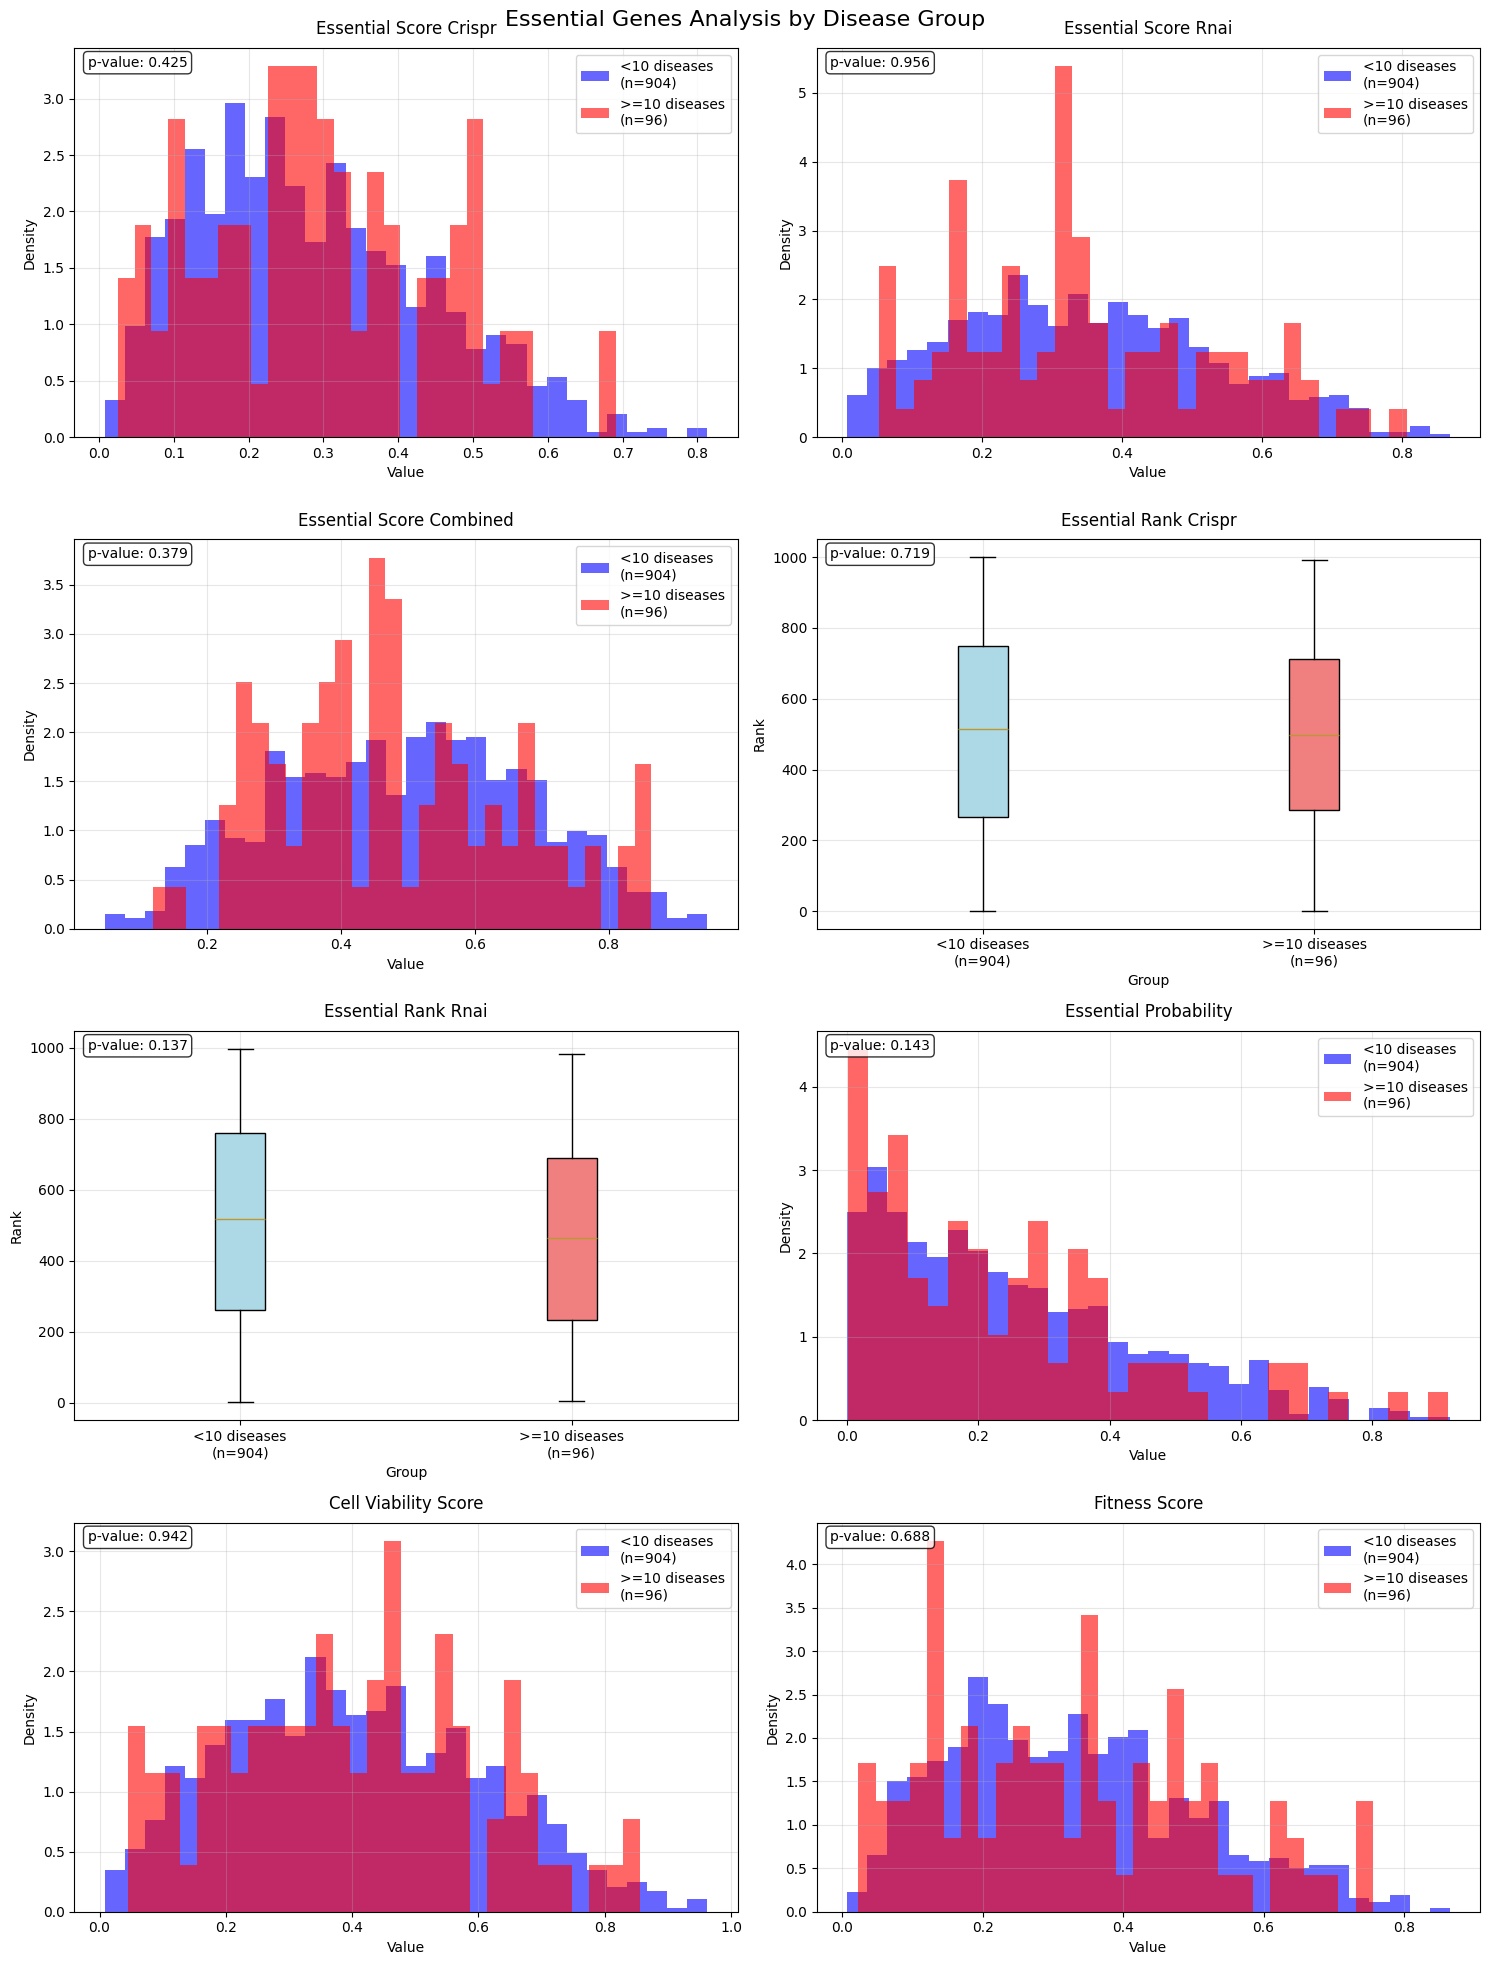
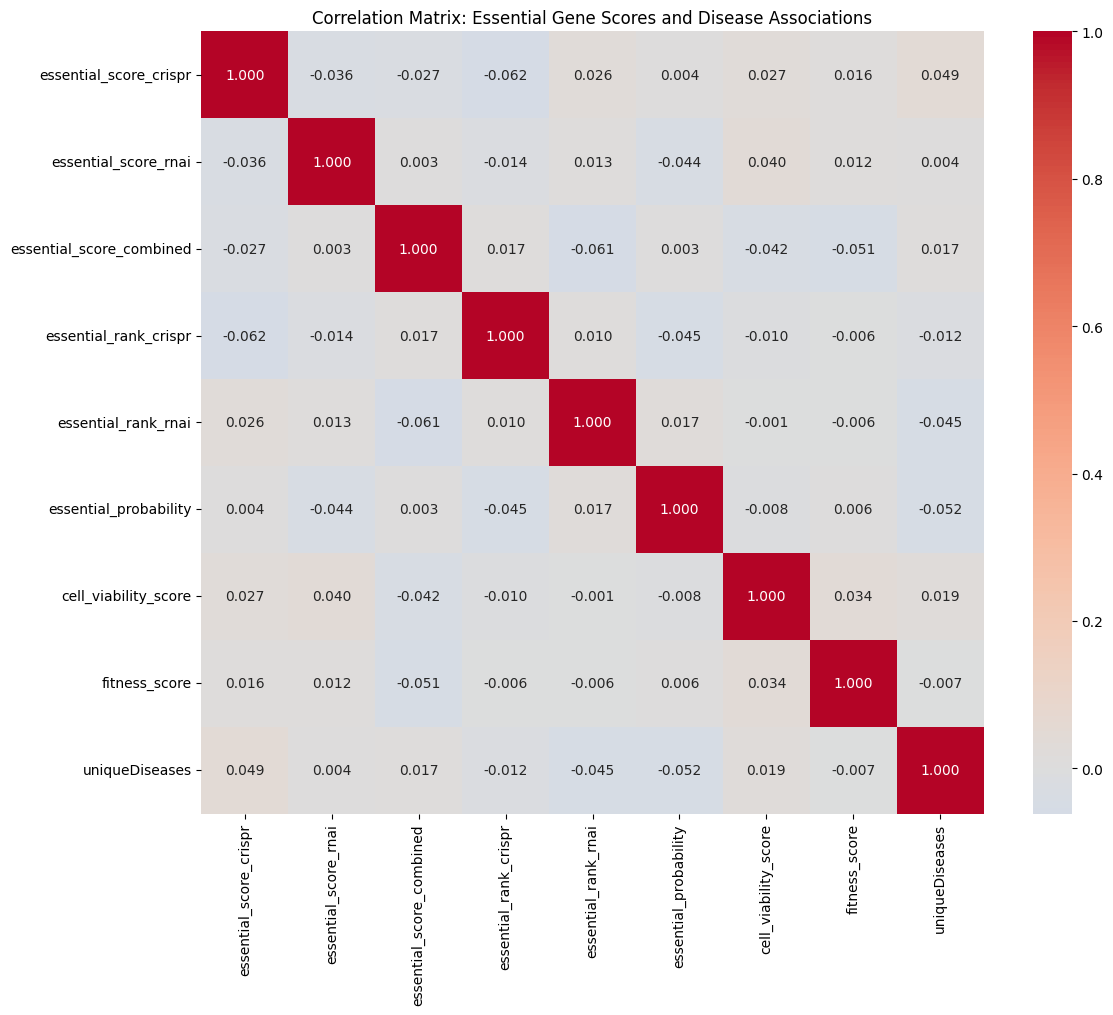

Generate these figures, in order, with matplotlib:
import matplotlib.pyplot as plt
import pandas as pd
import numpy as np
import seaborn as sns
from typing import List, Dict, Any

# Set style for better plots
plt.style.use('default')
sns.set_palette("husl")

def create_sample_essential_genes_data(n_genes: int = 1000) -> pd.DataFrame:
    """Create sample essential genes data with 8 essential gene columns and disease information.
    
    Args:
        n_genes: Number of genes to simulate
        
    Returns:
        DataFrame with gene data and essential gene scores
    """
    np.random.seed(42)  # For reproducibility
    
    # Create gene IDs
    gene_ids = [f"ENSG{i:08d}" for i in range(n_genes)]
    
    # Create 8 essential gene columns with different scoring methods
    essential_gene_columns = {
        'essential_score_crispr': np.random.beta(2, 5, n_genes),  # CRISPR essentiality scores
        'essential_score_rnai': np.random.beta(2, 4, n_genes),    # RNAi essentiality scores
        'essential_score_combined': np.random.beta(3, 3, n_genes), # Combined essentiality
        'essential_rank_crispr': np.random.randint(1, n_genes+1, n_genes), # CRISPR ranking
        'essential_rank_rnai': np.random.randint(1, n_genes+1, n_genes),   # RNAi ranking
        'essential_probability': np.random.beta(1, 3, n_genes),    # Probability of being essential
        'cell_viability_score': np.random.beta(2, 3, n_genes),     # Cell viability impact
        'fitness_score': np.random.beta(2, 4, n_genes)             # Fitness score
    }
    
    # Create disease count data (some genes associated with many diseases, others with few)
    # Use a power law distribution to simulate realistic disease association patterns
    unique_diseases = np.random.pareto(1.5, n_genes) * 2 + 1
    unique_diseases = np.round(unique_diseases).astype(int)
    unique_diseases = np.clip(unique_diseases, 1, 50)  # Cap at reasonable max
    
    # Create the dataframe
    data = {
        'geneId': gene_ids,
        'uniqueDiseases': unique_diseases,
        **essential_gene_columns
    }
    
    return pd.DataFrame(data)

def plot_essential_genes_by_disease_groups(df: pd.DataFrame, save_path: str = None) -> None:
    """Create subplots for each essential gene column, grouped by disease count.
    
    Args:
        df: DataFrame with essential gene data
        save_path: Optional path to save the plot
    """
    # Get essential gene columns (exclude geneId and uniqueDiseases)
    essential_cols = [col for col in df.columns if col.startswith('essential_') or col.endswith('_score')]
    
    # Create disease groups
    df['disease_group'] = df['uniqueDiseases'].apply(lambda x: '<10 diseases' if x < 10 else '>=10 diseases')
    
    # Set up the subplot grid (4x2 for 8 columns)
    fig, axes = plt.subplots(4, 2, figsize=(15, 20))
    fig.suptitle('Essential Genes Analysis by Disease Group', fontsize=16, y=0.98)
    
    # Flatten axes for easier iteration
    axes_flat = axes.flatten()
    
    for i, col in enumerate(essential_cols[:8]):  # Ensure we only plot 8 columns
        ax = axes_flat[i]
        
        # Create data for each group
        group_data = []
        group_labels = []
        
        for group in ['<10 diseases', '>=10 diseases']:
            group_values = df[df['disease_group'] == group][col].dropna()
            if len(group_values) > 0:
                group_data.append(group_values)
                group_labels.append(f'{group}\n(n={len(group_values)})')
        
        # Create box plot or histogram based on data type
        if 'rank' in col.lower():
            # For ranking columns, use box plots
            bp = ax.boxplot(group_data, labels=group_labels, patch_artist=True)
            colors = ['lightblue', 'lightcoral']
            for patch, color in zip(bp['boxes'], colors):
                patch.set_facecolor(color)
            ax.set_ylabel('Rank')
        else:
            # For score columns, use histograms
            colors = ['blue', 'red']
            alpha = 0.6
            for j, (data, label) in enumerate(zip(group_data, group_labels)):
                ax.hist(data, bins=30, alpha=alpha, color=colors[j], 
                       label=label, density=True)
            ax.set_ylabel('Density')
            ax.legend()
        
        # Set title and labels
        ax.set_title(col.replace('_', ' ').title(), fontsize=12, pad=10)
        ax.set_xlabel('Value' if 'rank' not in col.lower() else 'Group')
        ax.grid(True, alpha=0.3)
        
        # Add statistical info
        if len(group_data) == 2:
            from scipy import stats
            stat, p_value = stats.mannwhitneyu(group_data[0], group_data[1])
            ax.text(0.02, 0.98, f'p-value: {p_value:.3f}', 
                   transform=ax.transAxes, verticalalignment='top',
                   bbox=dict(boxstyle='round', facecolor='white', alpha=0.8))
    
    plt.tight_layout()
    
    if save_path:
        plt.savefig(save_path, dpi=300, bbox_inches='tight')
    
    plt.show()
    
    # Print summary statistics
    print("\n=== Summary Statistics ===")
    print(f"Total genes: {len(df)}")
    print(f"Genes with <10 diseases: {len(df[df['uniqueDiseases'] < 10])} ({len(df[df['uniqueDiseases'] < 10])/len(df)*100:.1f}%)")
    print(f"Genes with >=10 diseases: {len(df[df['uniqueDiseases'] >= 10])} ({len(df[df['uniqueDiseases'] >= 10])/len(df)*100:.1f}%)")
    print(f"Mean unique diseases: {df['uniqueDiseases'].mean():.2f}")
    print(f"Median unique diseases: {df['uniqueDiseases'].median():.2f}")

# Generate sample data
print("Generating sample essential genes data...")
essential_genes_df = create_sample_essential_genes_data(n_genes=1000)

# Display first few rows
print("\nSample data:")
essential_genes_df.head()

# Create the essential genes analysis plots
print("Creating essential genes analysis plots...")
plot_essential_genes_by_disease_groups(essential_genes_df)

# Additional analysis: correlation between essential genes columns and disease associations
print("\n=== Correlation Analysis ===")

# Calculate correlations
essential_cols = [col for col in essential_genes_df.columns if col.startswith('essential_') or col.endswith('_score')]
corr_data = essential_genes_df[essential_cols + ['uniqueDiseases']].corr()

# Plot correlation heatmap
plt.figure(figsize=(12, 10))
sns.heatmap(corr_data, annot=True, cmap='coolwarm', center=0, 
            square=True, fmt='.3f')
plt.title('Correlation Matrix: Essential Gene Scores and Disease Associations')
plt.tight_layout()
plt.show()

# Print correlations with uniqueDiseases
disease_corr = corr_data['uniqueDiseases'].drop('uniqueDiseases').sort_values(key=abs, ascending=False)
print("\nCorrelations with unique diseases count:")
for col, corr in disease_corr.items():
    print(f"{col}: {corr:.3f}")